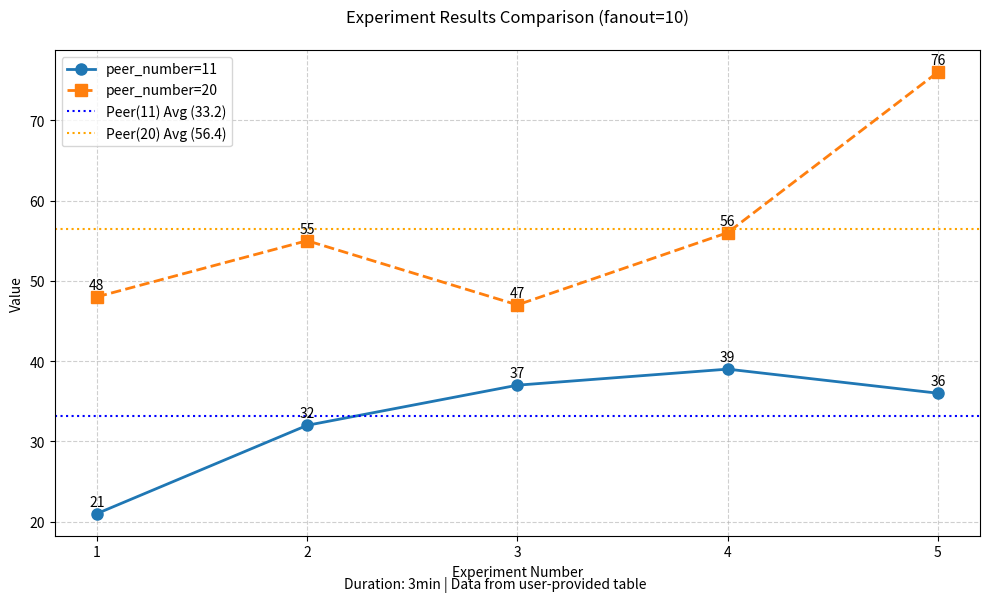

This chart was generated by the following Python code:
import matplotlib.pyplot as plt
import numpy as np

def plot_experiment_results():
    # 数据准备
    experiment_num = [1, 2, 3, 4, 5]
    peer1_data = [21, 32, 37, 39, 36]
    peer2_data = [48, 55, 47, 56, 76]
    peer1_avg = 33.2
    peer2_avg = 56.4
    
    # 创建图表
    plt.figure(figsize=(10, 6))
    
    # 绘制折线图
    plt.plot(experiment_num, peer1_data, 'o-', label='peer_number=11', linewidth=2, markersize=8)
    plt.plot(experiment_num, peer2_data, 's--', label='peer_number=20', linewidth=2, markersize=8)
    
    # 添加数据标签
    for x, y1, y2 in zip(experiment_num, peer1_data, peer2_data):
        plt.text(x, y1+1, str(y1), ha='center')
        plt.text(x, y2+1, str(y2), ha='center')
    
    # 添加平均值水平线
    plt.axhline(y=peer1_avg, color='blue', linestyle=':', linewidth=1.5, 
                label=f'Peer(11) Avg ({peer1_avg})')
    plt.axhline(y=peer2_avg, color='orange', linestyle=':', linewidth=1.5, 
                label=f'Peer(20) Avg ({peer2_avg})')
    
    # 图表装饰
    plt.title('Experiment Results Comparison (fanout=10)', pad=20)
    plt.xlabel('Experiment Number')
    plt.ylabel('Value')
    plt.xticks(experiment_num)
    plt.legend()
    plt.grid(True, linestyle='--', alpha=0.6)
    
    # 添加底部信息
    plt.figtext(0.5, 0.01, 'Duration: 3min | Data from user-provided table', ha='center')
    
    plt.tight_layout()
    plt.savefig('experiment_comparison_with_peer_number.png', dpi=300, bbox_inches='tight')
    plt.show()

if __name__ == "__main__":
    plot_experiment_results()